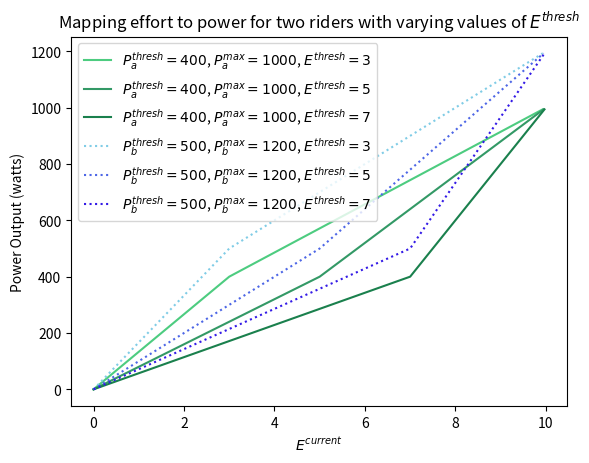

Write Python code to recreate this figure.
# importing the required module
import matplotlib.pyplot as plt

# x axis values

# create series of shelter effect values


threshold_power_a = 400
max_power_a = 1000

threshold_power_b = 500
max_power_b = 1200

threshold_effort_1 = 3
threshold_effort_2 = 5
threshold_effort_3 = 7
effort_min = 0
effort_max = 10
numpoints = 100

x_vals_1 = []
y_vals_1 = []
x_vals_2 = []
y_vals_2 = []
x_vals_3 = []
y_vals_3 = []
x_vals_4 = []
y_vals_4 = []
x_vals_5 = []
y_vals_5 = []
x_vals_6 = []
y_vals_6 = []


effort_1 = effort_min
effort_2 = effort_min
effort_3 = effort_min
effort_4 = effort_min
effort_5 = effort_min
effort_6 = effort_min

for i in range(numpoints):
    if effort_1 <= threshold_effort_1:
        x_1 = effort_1
        y_1 = threshold_power_a*(effort_1)/(threshold_effort_1)
        x_vals_1.append(x_1)
        y_vals_1.append(y_1)
    effort_1 += round((threshold_effort_1-effort_min)/numpoints,2)
    if effort_2 <= threshold_effort_2:
        x_2 = effort_2
        y_2 = threshold_power_a*(effort_2)/(threshold_effort_2)
        x_vals_2.append(x_2)
        y_vals_2.append(y_2)
    effort_2 += round((threshold_effort_2-effort_min)/numpoints,2)
    if effort_3 <= threshold_effort_3:
        x_3 = effort_3
        y_3 = threshold_power_a*(effort_3)/(threshold_effort_3)
        x_vals_3.append(x_3)
        y_vals_3.append(y_3)
    effort_3 += round((threshold_effort_3-effort_min)/numpoints,2)
    if effort_4 <= threshold_effort_1:
        x_4 = effort_4
        y_4 = threshold_power_b*(effort_4)/(threshold_effort_1)
        x_vals_4.append(x_4)
        y_vals_4.append(y_4)
    effort_4 += round((threshold_effort_1-effort_min)/numpoints,2)
    if effort_5 <= threshold_effort_2:
        x_5 = effort_5
        y_5 = threshold_power_b * (effort_5) / (threshold_effort_2)
        x_vals_5.append(x_5)
        y_vals_5.append(y_5)
    effort_5 += round((threshold_effort_2 - effort_min) / numpoints, 2)
    if effort_6 <= threshold_effort_3:
        x_6 = effort_6
        y_6 = threshold_power_b * (effort_6) / (threshold_effort_3)
        x_vals_6.append(x_6)
        y_vals_6.append(y_6)
    effort_6 += round((threshold_effort_3 - effort_min) / numpoints, 2)

# second set of data from threshold to max
for i in range(numpoints):
    if effort_1 <= effort_max:
        x_1 = effort_1
        y_1 = threshold_power_a+(max_power_a-threshold_power_a)*(effort_1-threshold_effort_1)/(effort_max - threshold_effort_1)
        x_vals_1.append(x_1)
        y_vals_1.append(y_1)
    effort_1 += round((effort_max-threshold_effort_1)/numpoints, 2)
    if effort_2 <= effort_max:
        x_2 = effort_2
        y_2 = threshold_power_a + (max_power_a - threshold_power_a) * (effort_2 - threshold_effort_2) / (
                    effort_max - threshold_effort_2)
        x_vals_2.append(x_2)
        y_vals_2.append(y_2)
    effort_2 += round((effort_max - threshold_effort_2) / numpoints, 2)
    if effort_3 <= effort_max:
        x_3 = effort_3
        y_3 = threshold_power_a + (max_power_a - threshold_power_a) * (effort_3 - threshold_effort_3) / (
                    effort_max - threshold_effort_3)
        x_vals_3.append(x_3)
        y_vals_3.append(y_3)
    effort_3 += round((effort_max - threshold_effort_3) / numpoints, 2)
    if effort_4 <= effort_max:
        x_4 = effort_4
        y_4 = threshold_power_b + (max_power_b - threshold_power_b) * (effort_4 - threshold_effort_1) / (
                effort_max - threshold_effort_1)
        x_vals_4.append(x_4)
        y_vals_4.append(y_4)
    effort_4 += round((effort_max - threshold_effort_1) / numpoints, 2)
    if effort_5 <= effort_max:
        x_5 = effort_5
        y_5 = threshold_power_b + (max_power_b - threshold_power_b) * (effort_5 - threshold_effort_2) / (
                effort_max - threshold_effort_2)
        x_vals_5.append(x_5)
        y_vals_5.append(y_5)
    effort_5 += round((effort_max - threshold_effort_2) / numpoints, 2)
    if effort_6 <= effort_max:
        x_6 = effort_6
        y_6 = threshold_power_b + (max_power_b - threshold_power_b) * (effort_6 - threshold_effort_3) / (
                effort_max - threshold_effort_3)
        x_vals_6.append(x_6)
        y_vals_6.append(y_6)
    effort_6 += round((effort_max - threshold_effort_3) / numpoints, 2)


#use latex math mode to print labels
#plt.rcParams['text.usetex'] = True

# plotting the points
plt.plot(x_vals_1, y_vals_1, color=[0.3,0.8,0.5], label=r'$P^{thresh}_a = 400$, $P^{max}_a=1000$, $E^{thresh}=3$')
plt.plot(x_vals_2, y_vals_2, color=[0.2,0.6,0.4], label=r'$P^{thresh}_a = 400$, $P^{max}_a=1000$, $E^{thresh}=5$')
plt.plot(x_vals_3, y_vals_3, color=[0.1,0.5,0.3], label=r'$P^{thresh}_a = 400$, $P^{max}_a=1000$, $E^{thresh}=7$')

plt.plot(x_vals_4, y_vals_4, color=[0.5,0.8,0.9], label=r'$P^{thresh}_b = 500$, $P^{max}_b=1200$, $E^{thresh}=3$', linestyle=":")
plt.plot(x_vals_5, y_vals_5, color=[0.3,0.4,0.9], label=r'$P^{thresh}_b = 500$, $P^{max}_b=1200$, $E^{thresh}=5$', linestyle=":")
plt.plot(x_vals_6, y_vals_6, color=[0.2,0.1,0.9], label=r'$P^{thresh}_b = 500$, $P^{max}_b=1200$, $E^{thresh}=7$', linestyle=":")


plt.ylabel('Power Output (watts)')
plt.xlabel(r'$E^{current}$')

# giving a title to my graph
plt.title('Mapping effort to power for two riders with varying values of $E^{thresh}$')

plt.legend()

# function to show the plot
plt.show()
